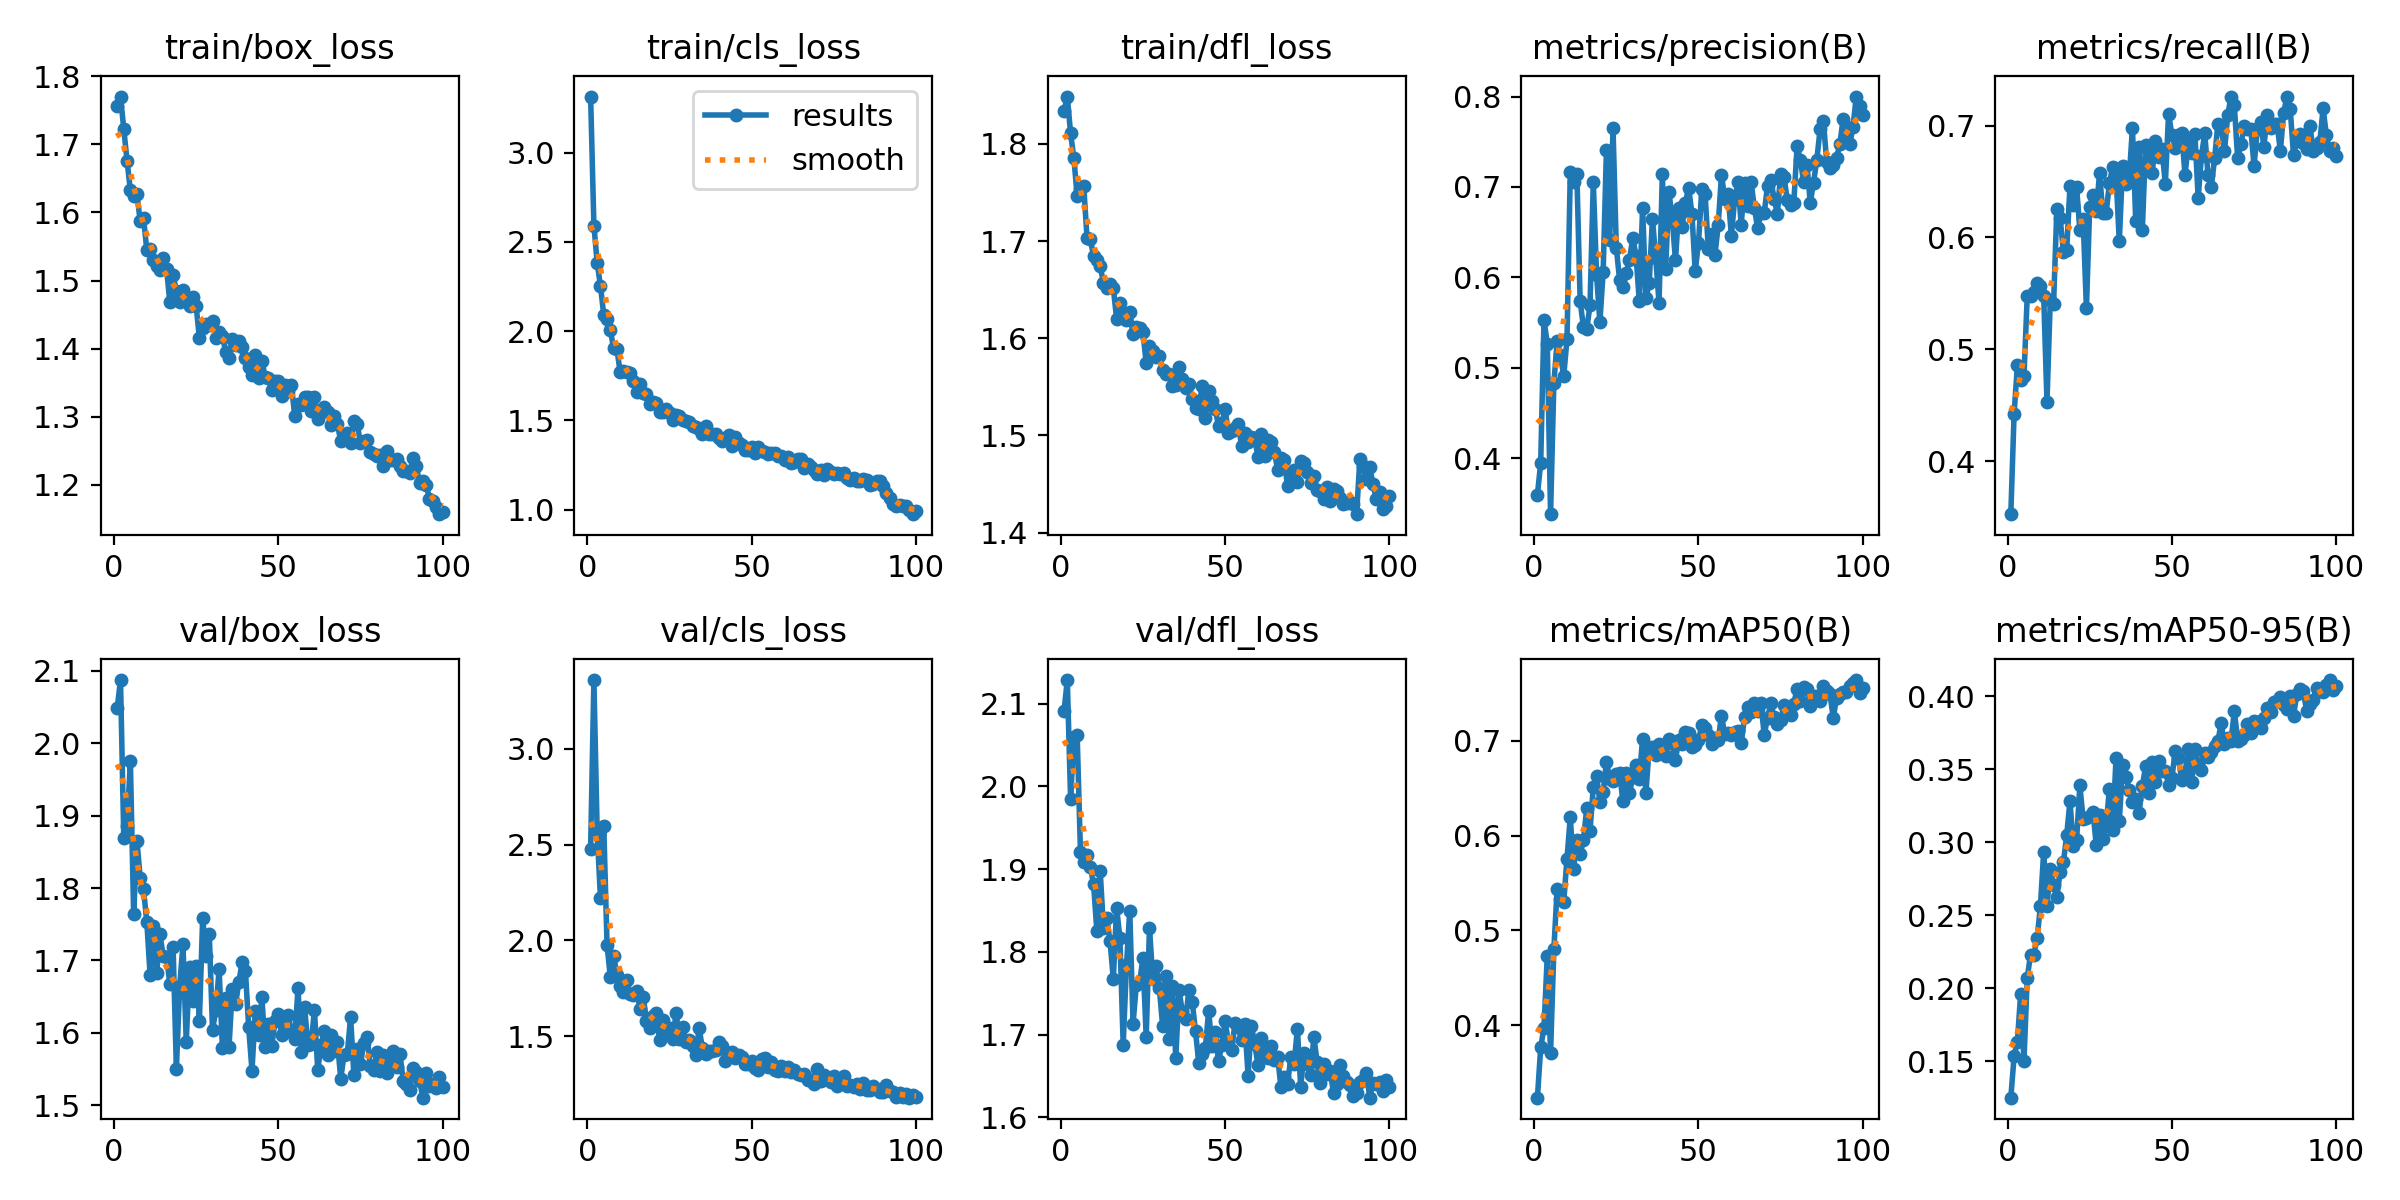

The data file committed next to this chart (first rows):
epoch, time, train/box_loss, train/cls_loss, train/dfl_loss, metrics/precision(B), metrics/recall(B), metrics/mAP50(B), metrics/mAP50-95(B), val/box_loss, val/cls_loss, val/dfl_loss, lr/pg0, lr/pg1, lr/pg2
1, 34.53, 1.756, 3.313, 1.834, 0.3596, 0.3528, 0.3236, 0.1252, 2.049, 2.478, 2.091, 0.0003324, 0.0003324, 0.0003324
2, 66.05, 1.77, 2.591, 1.849, 0.3947, 0.4426, 0.3767, 0.1534, 2.087, 3.358, 2.128, 0.0006591, 0.0006591, 0.0006591
3, 96.8, 1.722, 2.382, 1.811, 0.5529, 0.4857, 0.3975, 0.1635, 1.869, 2.561, 1.985, 0.0009793, 0.0009793, 0.0009793
4, 127.7, 1.675, 2.253, 1.785, 0.5267, 0.4725, 0.4733, 0.1964, 1.886, 2.219, 2.06, 0.0009703, 0.0009703, 0.0009703
5, 158.5, 1.632, 2.089, 1.747, 0.3381, 0.4761, 0.3708, 0.1504, 1.975, 2.598, 2.062, 0.0009604, 0.0009604, 0.0009604
6, 189.7, 1.624, 2.068, 1.754, 0.4827, 0.5479, 0.4799, 0.2072, 1.764, 1.975, 1.921, 0.0009505, 0.0009505, 0.0009505
7, 221.7, 1.627, 2.005, 1.756, 0.5292, 0.5475, 0.5437, 0.2232, 1.865, 1.807, 1.908, 0.0009406, 0.0009406, 0.0009406
8, 252.4, 1.587, 1.904, 1.703, 0.5142, 0.5511, 0.5335, 0.2228, 1.814, 1.919, 1.918, 0.0009307, 0.0009307, 0.0009307
9, 283.5, 1.592, 1.9, 1.702, 0.4905, 0.5597, 0.5299, 0.2344, 1.798, 1.819, 1.902, 0.0009208, 0.0009208, 0.0009208
10, 313.3, 1.545, 1.768, 1.685, 0.5321, 0.5565, 0.5758, 0.2561, 1.753, 1.763, 1.881, 0.0009109, 0.0009109, 0.0009109
11, 343.4, 1.547, 1.778, 1.68, 0.7162, 0.5479, 0.6196, 0.2936, 1.68, 1.728, 1.825, 0.000901, 0.000901, 0.000901
12, 374.2, 1.53, 1.77, 1.674, 0.7053, 0.4531, 0.565, 0.2563, 1.748, 1.795, 1.898, 0.0008911, 0.0008911, 0.0008911
13, 404.9, 1.521, 1.764, 1.657, 0.7147, 0.5437, 0.5956, 0.2817, 1.683, 1.722, 1.829, 0.0008812, 0.0008812, 0.0008812
14, 436.1, 1.516, 1.721, 1.651, 0.5737, 0.5402, 0.5804, 0.2706, 1.736, 1.716, 1.841, 0.0008713, 0.0008713, 0.0008713
15, 467.3, 1.533, 1.661, 1.656, 0.545, 0.625, 0.5955, 0.2627, 1.705, 1.733, 1.813, 0.0008614, 0.0008614, 0.0008614
16, 498.6, 1.518, 1.704, 1.652, 0.5424, 0.6173, 0.6289, 0.2796, 1.705, 1.643, 1.767, 0.0008515, 0.0008515, 0.0008515
17, 530.6, 1.468, 1.653, 1.62, 0.5691, 0.5873, 0.6052, 0.2863, 1.668, 1.703, 1.853, 0.0008416, 0.0008416, 0.0008416
18, 562, 1.509, 1.645, 1.636, 0.7052, 0.5889, 0.6514, 0.3049, 1.718, 1.58, 1.817, 0.0008317, 0.0008317, 0.0008317
19, 593.9, 1.484, 1.594, 1.623, 0.6028, 0.646, 0.6624, 0.3282, 1.55, 1.542, 1.688, 0.0008218, 0.0008218, 0.0008218
20, 625.6, 1.469, 1.605, 1.619, 0.5502, 0.6291, 0.6356, 0.2974, 1.664, 1.603, 1.784, 0.0008119, 0.0008119, 0.0008119
21, 656.5, 1.486, 1.599, 1.627, 0.6063, 0.645, 0.6463, 0.3014, 1.722, 1.619, 1.85, 0.000802, 0.000802, 0.000802
22, 687.6, 1.475, 1.545, 1.605, 0.7412, 0.607, 0.6781, 0.3389, 1.588, 1.478, 1.713, 0.0007921, 0.0007921, 0.0007921
23, 718.7, 1.463, 1.549, 1.612, 0.6418, 0.6163, 0.6599, 0.3156, 1.691, 1.584, 1.76, 0.0007822, 0.0007822, 0.0007822
24, 752.8, 1.475, 1.566, 1.611, 0.7647, 0.5366, 0.6577, 0.3169, 1.643, 1.519, 1.763, 0.0007723, 0.0007723, 0.0007723
25, 807.9, 1.463, 1.544, 1.606, 0.633, 0.6276, 0.6648, 0.3183, 1.693, 1.54, 1.792, 0.0007624, 0.0007624, 0.0007624
26, 866.9, 1.416, 1.504, 1.574, 0.5972, 0.6377, 0.6665, 0.3206, 1.617, 1.485, 1.697, 0.0007525, 0.0007525, 0.0007525
27, 953.7, 1.43, 1.533, 1.592, 0.5894, 0.6234, 0.6365, 0.298, 1.759, 1.622, 1.829, 0.0007426, 0.0007426, 0.0007426
28, 1011, 1.437, 1.527, 1.587, 0.6043, 0.6573, 0.6656, 0.3184, 1.706, 1.485, 1.768, 0.0007327, 0.0007327, 0.0007327
29, 1041, 1.435, 1.503, 1.581, 0.6195, 0.6214, 0.6448, 0.3022, 1.737, 1.548, 1.782, 0.0007228, 0.0007228, 0.0007228
30, 1095, 1.441, 1.494, 1.581, 0.6436, 0.6222, 0.6617, 0.3117, 1.604, 1.472, 1.756, 0.0007129, 0.0007129, 0.0007129
31, 1163, 1.416, 1.489, 1.567, 0.6239, 0.6484, 0.6746, 0.3368, 1.631, 1.481, 1.711, 0.000703, 0.000703, 0.000703
32, 1196, 1.425, 1.468, 1.563, 0.5736, 0.6631, 0.6603, 0.3087, 1.688, 1.447, 1.77, 0.0006931, 0.0006931, 0.0006931
33, 1228, 1.418, 1.465, 1.563, 0.6768, 0.656, 0.7024, 0.3574, 1.579, 1.403, 1.695, 0.0006832, 0.0006832, 0.0006832
34, 1289, 1.396, 1.45, 1.551, 0.5769, 0.5965, 0.6446, 0.3143, 1.648, 1.541, 1.758, 0.0006733, 0.0006733, 0.0006733
35, 1361, 1.386, 1.425, 1.551, 0.5937, 0.6637, 0.6928, 0.3526, 1.58, 1.438, 1.671, 0.0006634, 0.0006634, 0.0006634
36, 1430, 1.414, 1.469, 1.57, 0.6646, 0.6475, 0.6934, 0.3447, 1.66, 1.409, 1.754, 0.0006535, 0.0006535, 0.0006535
37, 1466, 1.405, 1.425, 1.558, 0.6214, 0.6525, 0.6848, 0.3359, 1.64, 1.423, 1.727, 0.0006436, 0.0006436, 0.0006436
38, 1500, 1.411, 1.423, 1.549, 0.5716, 0.6979, 0.6969, 0.3276, 1.67, 1.423, 1.718, 0.0006337, 0.0006337, 0.0006337
39, 1532, 1.403, 1.424, 1.553, 0.7138, 0.6145, 0.6906, 0.3293, 1.698, 1.428, 1.754, 0.0006238, 0.0006238, 0.0006238
40, 1563, 1.386, 1.399, 1.538, 0.6087, 0.6806, 0.6843, 0.3199, 1.686, 1.469, 1.74, 0.0006139, 0.0006139, 0.0006139
41, 1599, 1.374, 1.382, 1.528, 0.6949, 0.6063, 0.7016, 0.3383, 1.607, 1.449, 1.704, 0.000604, 0.000604, 0.000604
42, 1663, 1.361, 1.401, 1.527, 0.6651, 0.6826, 0.6976, 0.3519, 1.547, 1.37, 1.666, 0.0005941, 0.0005941, 0.0005941
43, 1697, 1.391, 1.419, 1.551, 0.6188, 0.6734, 0.6803, 0.3335, 1.63, 1.412, 1.676, 0.0005842, 0.0005842, 0.0005842
44, 1736, 1.357, 1.359, 1.518, 0.6765, 0.6571, 0.7009, 0.3547, 1.597, 1.418, 1.684, 0.0005743, 0.0005743, 0.0005743
45, 1772, 1.382, 1.409, 1.546, 0.6556, 0.686, 0.6965, 0.3416, 1.649, 1.386, 1.728, 0.0005644, 0.0005644, 0.0005644
46, 1805, 1.359, 1.372, 1.535, 0.6821, 0.6717, 0.7098, 0.3559, 1.58, 1.401, 1.686, 0.0005545, 0.0005545, 0.0005545
47, 1840, 1.358, 1.362, 1.527, 0.6991, 0.6791, 0.7082, 0.3489, 1.612, 1.393, 1.703, 0.0005446, 0.0005446, 0.0005446
48, 1880, 1.34, 1.334, 1.51, 0.6705, 0.6477, 0.6935, 0.3489, 1.581, 1.354, 1.667, 0.0005347, 0.0005347, 0.0005347
49, 1918, 1.353, 1.337, 1.513, 0.6071, 0.7106, 0.6954, 0.3394, 1.616, 1.355, 1.688, 0.0005248, 0.0005248, 0.0005248
50, 1950, 1.352, 1.351, 1.527, 0.6378, 0.6915, 0.7005, 0.3439, 1.626, 1.371, 1.716, 0.0005149, 0.0005149, 0.0005149
51, 1982, 1.331, 1.32, 1.502, 0.6978, 0.6796, 0.7163, 0.3624, 1.597, 1.334, 1.691, 0.000505, 0.000505, 0.000505
52, 2014, 1.346, 1.351, 1.505, 0.6927, 0.6918, 0.7132, 0.3575, 1.611, 1.324, 1.681, 0.0004951, 0.0004951, 0.0004951
53, 2045, 1.338, 1.328, 1.508, 0.631, 0.6934, 0.7065, 0.3423, 1.625, 1.382, 1.714, 0.0004852, 0.0004852, 0.0004852
54, 2077, 1.347, 1.326, 1.512, 0.6482, 0.6554, 0.6966, 0.3475, 1.601, 1.388, 1.709, 0.0004753, 0.0004753, 0.0004753
55, 2108, 1.301, 1.314, 1.489, 0.6242, 0.6849, 0.7032, 0.3637, 1.591, 1.338, 1.693, 0.0004654, 0.0004654, 0.0004654
56, 2140, 1.319, 1.32, 1.502, 0.658, 0.6754, 0.7012, 0.341, 1.661, 1.367, 1.713, 0.0004555, 0.0004555, 0.0004555
57, 2171, 1.318, 1.316, 1.493, 0.7136, 0.6921, 0.7265, 0.3637, 1.573, 1.323, 1.65, 0.0004456, 0.0004456, 0.0004456
58, 2202, 1.33, 1.301, 1.498, 0.6863, 0.6353, 0.7068, 0.3536, 1.636, 1.318, 1.711, 0.0004357, 0.0004357, 0.0004357
59, 2233, 1.33, 1.301, 1.497, 0.6922, 0.6731, 0.708, 0.3498, 1.583, 1.346, 1.689, 0.0004258, 0.0004258, 0.0004258
60, 2264, 1.308, 1.277, 1.478, 0.646, 0.6929, 0.7065, 0.3609, 1.584, 1.317, 1.663, 0.0004159, 0.0004159, 0.0004159
... 40 more rows
